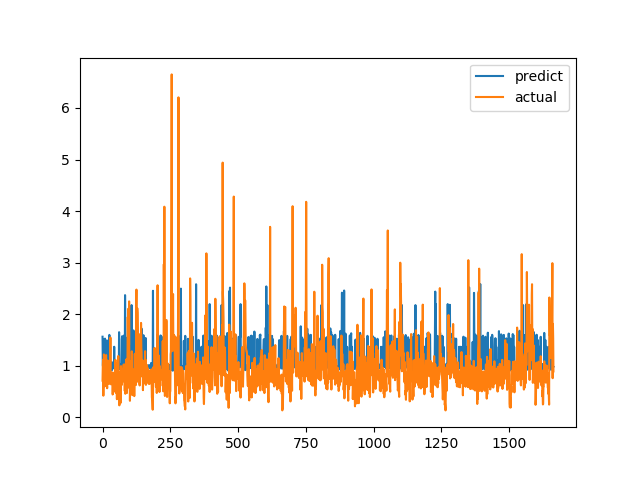

The data file committed next to this chart (first rows):
predict, actual
1.562, 0.7094
1.011, 1.015
0.977, 1.116
1.049, 0.4183
0.9569, 1.002
0.9723, 1.219
1.005, 1.143
1.518, 0.6528
1.515, 0.6747
1.526, 0.601
0.9634, 0.6695
1.035, 0.6538
1.029, 0.7814
0.96, 1.206
0.9392, 0.8469
0.9776, 0.8286
1.491, 0.6482
0.9689, 0.5624
0.9472, 0.7183
0.9419, 1.1
0.9815, 0.9542
0.9992, 0.729
0.9242, 0.6694
0.9771, 0.8631
0.949, 0.6465
1.597, 0.8223
1.538, 0.9236
1.03, 0.8301
1.367, 1.067
0.9595, 1.546
1.01, 0.6827
0.9572, 0.6386
0.9696, 0.6464
0.9921, 0.6881
0.9117, 0.7274
1.066, 0.65
0.9545, 0.8694
0.996, 0.4409
0.9949, 0.4519
1.001, 0.7575
0.9764, 0.4952
0.9679, 0.6851
0.9517, 0.7244
1.368, 0.8654
0.941, 0.74
0.9797, 0.8071
1.015, 0.8204
1.002, 1.114
0.986, 1.109
0.9227, 0.4751
0.9741, 1.039
0.969, 0.9458
0.9745, 0.7878
0.9776, 0.3505
0.9517, 0.9368
0.9394, 0.9868
0.994, 0.647
0.9637, 1.03
1.023, 1.187
0.9887, 0.9329
... 1,604 more rows
